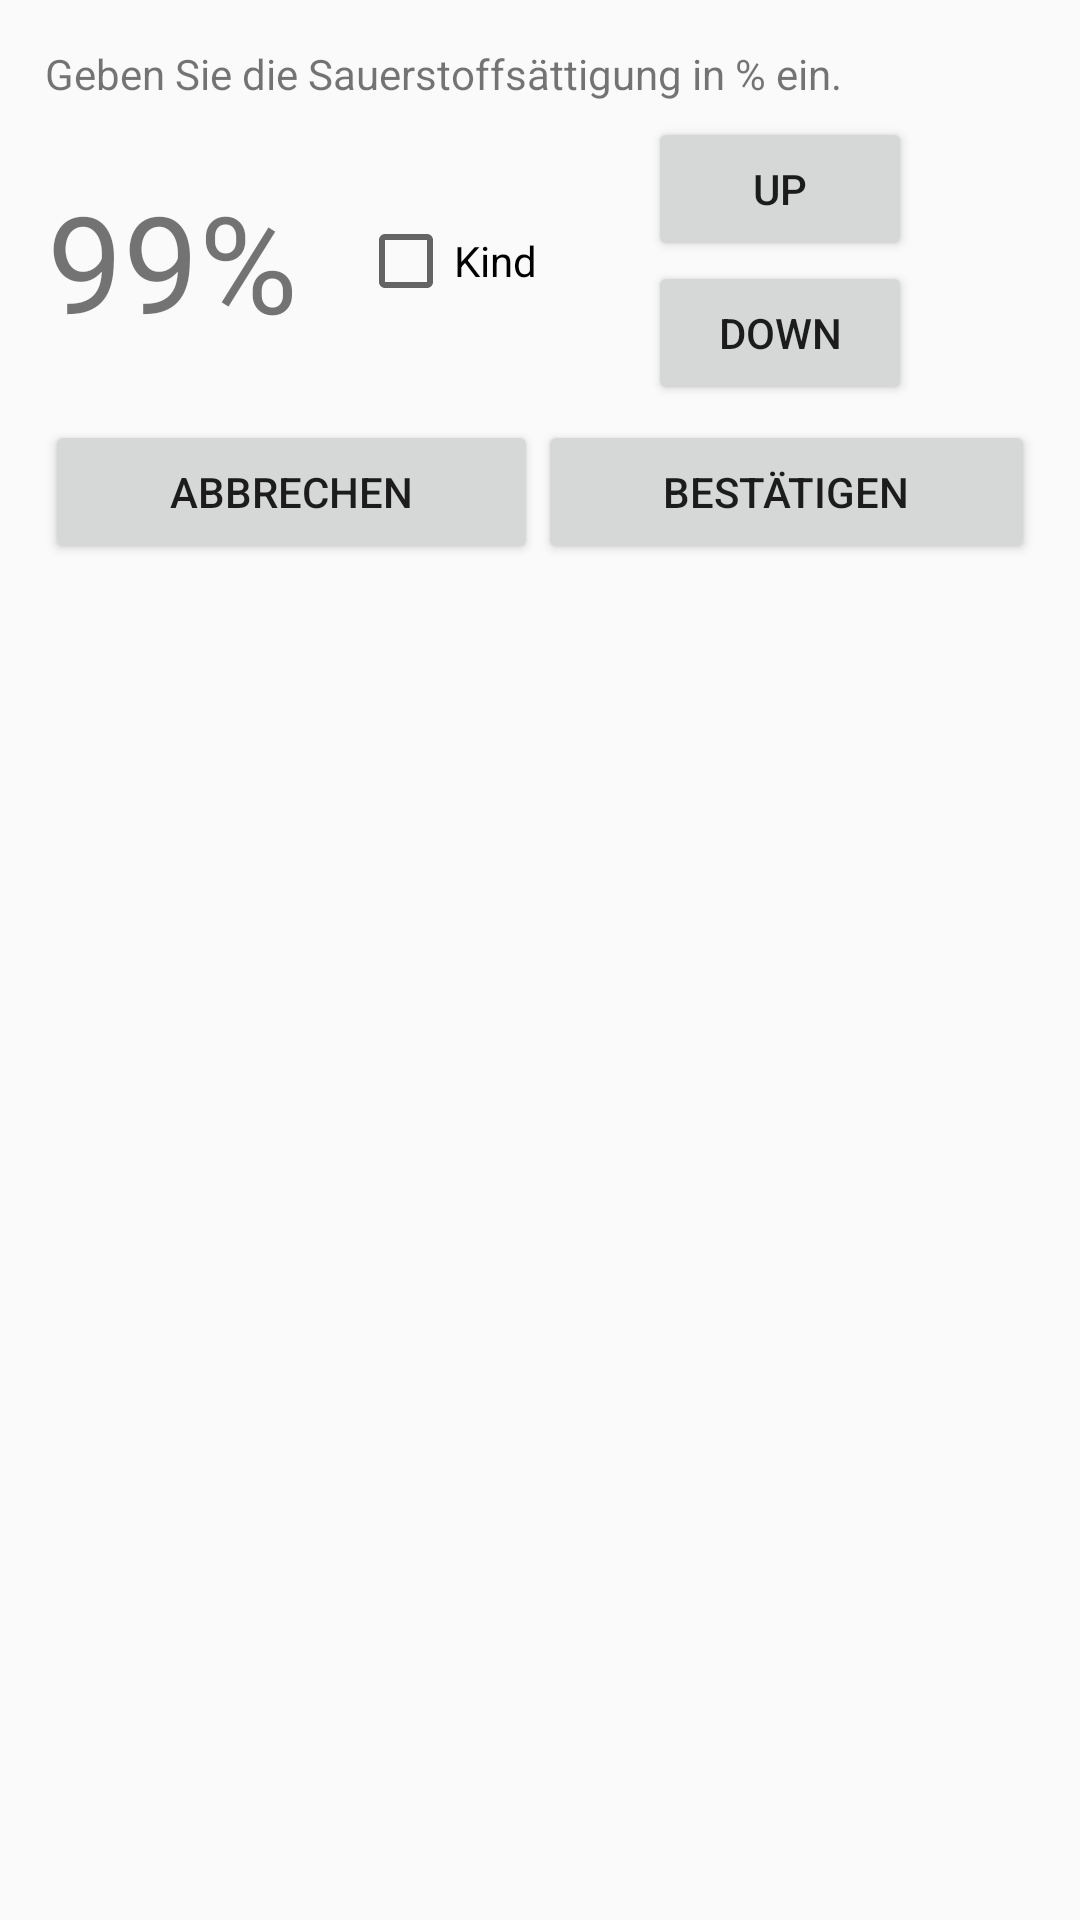

Android layout source for this screen:
<!-- AndroidManifest.xml: application theme AppTheme -->
<!-- res/layout/dialog_pulsox.xml -->
<?xml version="1.0" encoding="utf-8"?>
<LinearLayout xmlns:android="http://schemas.android.com/apk/res/android"
    xmlns:tools="http://schemas.android.com/tools"
    android:layout_width="400dp"
    android:layout_height="wrap_content"
    android:orientation="vertical"
    android:padding="15dp">

    <TextView
        android:id="@+id/tDialogTitle"
        android:layout_width="match_parent"
        android:layout_height="wrap_content"
        android:text="@string/pulsox_input" />

    <LinearLayout
        android:layout_width="match_parent"
        android:layout_height="wrap_content"
        android:baselineAligned="true"
        android:orientation="horizontal"
        android:paddingTop="5dp"
        android:weightSum="100">

        <LinearLayout
            android:layout_width="0dp"
            android:layout_height="match_parent"
            android:layout_weight="50"
            android:gravity="center_vertical|center_horizontal"
            android:orientation="horizontal">

            <TextView
                android:id="@+id/tValueInt"
                android:layout_width="wrap_content"
                android:layout_height="wrap_content"
                android:text="99"
                android:textAlignment="center"
                android:textSize="45sp" />

            <TextView
                android:id="@+id/tCelcius"
                android:layout_width="wrap_content"
                android:layout_height="wrap_content"
                android:text="@string/percent"
                android:textAlignment="center"
                android:textSize="45sp" />

            <CheckBox
                android:id="@+id/checkBox"
                android:layout_width="wrap_content"
                android:layout_height="wrap_content"
                android:layout_marginLeft="20dp"
                android:text="@string/child" />
        </LinearLayout>

        <LinearLayout
            android:layout_width="0dp"
            android:layout_height="match_parent"
            android:layout_weight="50"
            android:orientation="horizontal">

            <LinearLayout
                android:layout_width="0dp"
                android:layout_height="match_parent"
                android:layout_weight="50"
                android:gravity="center_horizontal"
                android:orientation="vertical"
                android:paddingRight="5dp">

                <Button
                    android:id="@+id/bIntUp"
                    android:layout_width="wrap_content"
                    android:layout_height="wrap_content"
                    android:text="UP" />

                <Button
                    android:id="@+id/bIntDown"
                    android:layout_width="wrap_content"
                    android:layout_height="wrap_content"
                    android:text="DOWN" />
            </LinearLayout>

        </LinearLayout>

    </LinearLayout>

    <LinearLayout
        android:layout_width="match_parent"
        android:layout_height="wrap_content"
        android:orientation="horizontal"
        android:paddingTop="5dp">

        <Button
            android:id="@+id/bCancel"
            android:layout_width="wrap_content"
            android:layout_height="wrap_content"
            android:layout_weight="1"
            android:text="@string/cancel" />

        <Button
            android:id="@+id/bSubmit"
            android:layout_width="wrap_content"
            android:layout_height="wrap_content"
            android:layout_weight="1"
            android:text="@string/submit" />
    </LinearLayout>
</LinearLayout>
<!-- resources referenced by this layout -->
<resources>
  <string name="cancel">Abbrechen</string>
  <string name="child">Kind</string>
  <string name="percent">%</string>
  <string name="pulsox_input">Geben Sie die Sauerstoffsättigung in % ein.</string>
  <string name="submit">Bestätigen</string>
  <style name="AppTheme" parent="Theme.AppCompat.Light.NoActionBar">
          
          <item name="colorPrimary">@color/colorPrimary</item>
          <item name="colorPrimaryDark">@color/colorPrimaryDark</item>
          <item name="colorAccent">@color/colorAccent</item>
          <item name="android:windowNoTitle">true</item>
          <item name="android:windowActionBar">false</item>
          <item name="android:windowFullscreen">true</item>
          <item name="android:windowContentOverlay">@null</item>
      </style>
  <color name="colorPrimary">#AF1960</color>
  <color name="colorPrimaryDark">#AF1960</color>
  <color name="colorAccent">#AF1960</color>
</resources>
